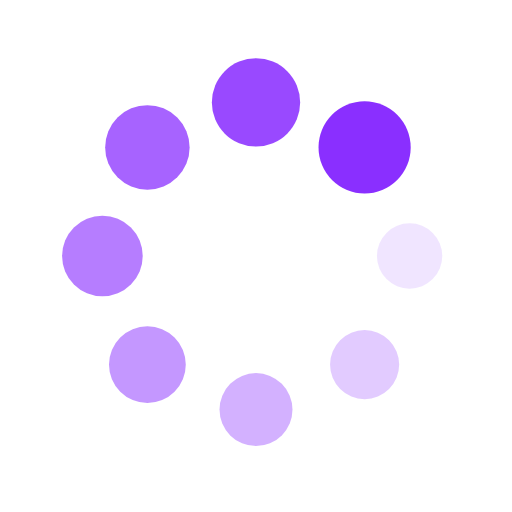
t = 0.00 s
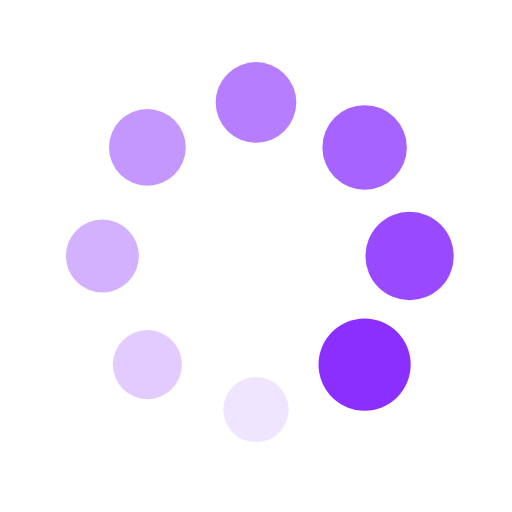
t = 0.25 s
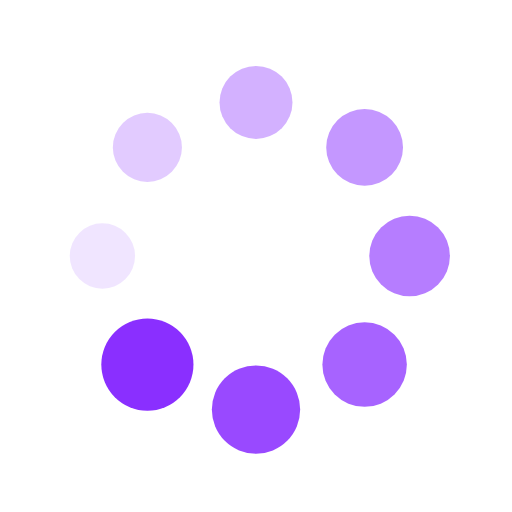
t = 0.50 s
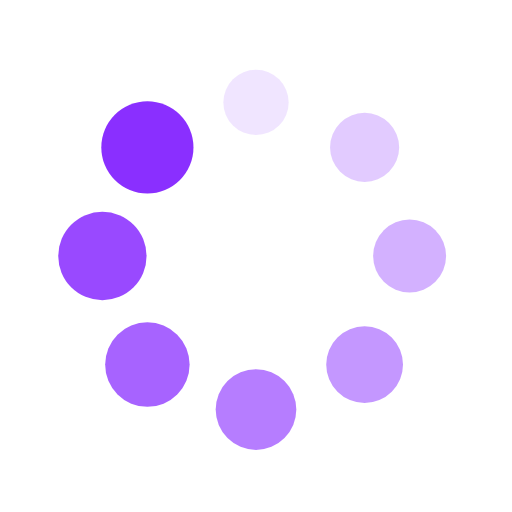
t = 0.75 s

The animated SVG that drew these frames (rendered in a browser with its animation timeline set to each time). Animation: 16 SMIL elements (animate=8,animateTransform=8); one cycle of 1.00 s, repeats indefinitely.

<?xml version="1.0" encoding="utf-8"?>
<svg xmlns="http://www.w3.org/2000/svg" xmlns:xlink="http://www.w3.org/1999/xlink" style="margin: auto; background: rgb(255, 255, 255); display: block; shape-rendering: auto; animation-play-state: running; animation-delay: 0s;" width="200px" height="200px" viewBox="0 0 100 100" preserveAspectRatio="xMidYMid">
<g transform="translate(80,50)" style="animation-play-state: running; animation-delay: 0s;">
<g transform="rotate(0)" style="animation-play-state: running; animation-delay: 0s;">
<circle cx="0" cy="0" r="6" fill="#8a2fff" fill-opacity="1" style="animation-play-state: running; animation-delay: 0s;">
  <animateTransform attributeName="transform" type="scale" begin="-0.875s" values="1.5 1.5;1 1" keyTimes="0;1" dur="1s" repeatCount="indefinite" style="animation-play-state: running; animation-delay: 0s;"></animateTransform>
  <animate attributeName="fill-opacity" keyTimes="0;1" dur="1s" repeatCount="indefinite" values="1;0" begin="-0.875s" style="animation-play-state: running; animation-delay: 0s;"></animate>
</circle>
</g>
</g><g transform="translate(71.21320343559643,71.21320343559643)" style="animation-play-state: running; animation-delay: 0s;">
<g transform="rotate(45)" style="animation-play-state: running; animation-delay: 0s;">
<circle cx="0" cy="0" r="6" fill="#8a2fff" fill-opacity="0.875" style="animation-play-state: running; animation-delay: 0s;">
  <animateTransform attributeName="transform" type="scale" begin="-0.75s" values="1.5 1.5;1 1" keyTimes="0;1" dur="1s" repeatCount="indefinite" style="animation-play-state: running; animation-delay: 0s;"></animateTransform>
  <animate attributeName="fill-opacity" keyTimes="0;1" dur="1s" repeatCount="indefinite" values="1;0" begin="-0.75s" style="animation-play-state: running; animation-delay: 0s;"></animate>
</circle>
</g>
</g><g transform="translate(50,80)" style="animation-play-state: running; animation-delay: 0s;">
<g transform="rotate(90)" style="animation-play-state: running; animation-delay: 0s;">
<circle cx="0" cy="0" r="6" fill="#8a2fff" fill-opacity="0.75" style="animation-play-state: running; animation-delay: 0s;">
  <animateTransform attributeName="transform" type="scale" begin="-0.625s" values="1.5 1.5;1 1" keyTimes="0;1" dur="1s" repeatCount="indefinite" style="animation-play-state: running; animation-delay: 0s;"></animateTransform>
  <animate attributeName="fill-opacity" keyTimes="0;1" dur="1s" repeatCount="indefinite" values="1;0" begin="-0.625s" style="animation-play-state: running; animation-delay: 0s;"></animate>
</circle>
</g>
</g><g transform="translate(28.786796564403577,71.21320343559643)" style="animation-play-state: running; animation-delay: 0s;">
<g transform="rotate(135)" style="animation-play-state: running; animation-delay: 0s;">
<circle cx="0" cy="0" r="6" fill="#8a2fff" fill-opacity="0.625" style="animation-play-state: running; animation-delay: 0s;">
  <animateTransform attributeName="transform" type="scale" begin="-0.5s" values="1.5 1.5;1 1" keyTimes="0;1" dur="1s" repeatCount="indefinite" style="animation-play-state: running; animation-delay: 0s;"></animateTransform>
  <animate attributeName="fill-opacity" keyTimes="0;1" dur="1s" repeatCount="indefinite" values="1;0" begin="-0.5s" style="animation-play-state: running; animation-delay: 0s;"></animate>
</circle>
</g>
</g><g transform="translate(20,50.00000000000001)" style="animation-play-state: running; animation-delay: 0s;">
<g transform="rotate(180)" style="animation-play-state: running; animation-delay: 0s;">
<circle cx="0" cy="0" r="6" fill="#8a2fff" fill-opacity="0.5" style="animation-play-state: running; animation-delay: 0s;">
  <animateTransform attributeName="transform" type="scale" begin="-0.375s" values="1.5 1.5;1 1" keyTimes="0;1" dur="1s" repeatCount="indefinite" style="animation-play-state: running; animation-delay: 0s;"></animateTransform>
  <animate attributeName="fill-opacity" keyTimes="0;1" dur="1s" repeatCount="indefinite" values="1;0" begin="-0.375s" style="animation-play-state: running; animation-delay: 0s;"></animate>
</circle>
</g>
</g><g transform="translate(28.78679656440357,28.786796564403577)" style="animation-play-state: running; animation-delay: 0s;">
<g transform="rotate(225)" style="animation-play-state: running; animation-delay: 0s;">
<circle cx="0" cy="0" r="6" fill="#8a2fff" fill-opacity="0.375" style="animation-play-state: running; animation-delay: 0s;">
  <animateTransform attributeName="transform" type="scale" begin="-0.25s" values="1.5 1.5;1 1" keyTimes="0;1" dur="1s" repeatCount="indefinite" style="animation-play-state: running; animation-delay: 0s;"></animateTransform>
  <animate attributeName="fill-opacity" keyTimes="0;1" dur="1s" repeatCount="indefinite" values="1;0" begin="-0.25s" style="animation-play-state: running; animation-delay: 0s;"></animate>
</circle>
</g>
</g><g transform="translate(49.99999999999999,20)" style="animation-play-state: running; animation-delay: 0s;">
<g transform="rotate(270)" style="animation-play-state: running; animation-delay: 0s;">
<circle cx="0" cy="0" r="6" fill="#8a2fff" fill-opacity="0.25" style="animation-play-state: running; animation-delay: 0s;">
  <animateTransform attributeName="transform" type="scale" begin="-0.125s" values="1.5 1.5;1 1" keyTimes="0;1" dur="1s" repeatCount="indefinite" style="animation-play-state: running; animation-delay: 0s;"></animateTransform>
  <animate attributeName="fill-opacity" keyTimes="0;1" dur="1s" repeatCount="indefinite" values="1;0" begin="-0.125s" style="animation-play-state: running; animation-delay: 0s;"></animate>
</circle>
</g>
</g><g transform="translate(71.21320343559643,28.78679656440357)" style="animation-play-state: running; animation-delay: 0s;">
<g transform="rotate(315)" style="animation-play-state: running; animation-delay: 0s;">
<circle cx="0" cy="0" r="6" fill="#8a2fff" fill-opacity="0.125" style="animation-play-state: running; animation-delay: 0s;">
  <animateTransform attributeName="transform" type="scale" begin="0s" values="1.5 1.5;1 1" keyTimes="0;1" dur="1s" repeatCount="indefinite" style="animation-play-state: running; animation-delay: 0s;"></animateTransform>
  <animate attributeName="fill-opacity" keyTimes="0;1" dur="1s" repeatCount="indefinite" values="1;0" begin="0s" style="animation-play-state: running; animation-delay: 0s;"></animate>
</circle>
</g>
</g>
<!-- [ldio] generated by https://loading.io/ --></svg>